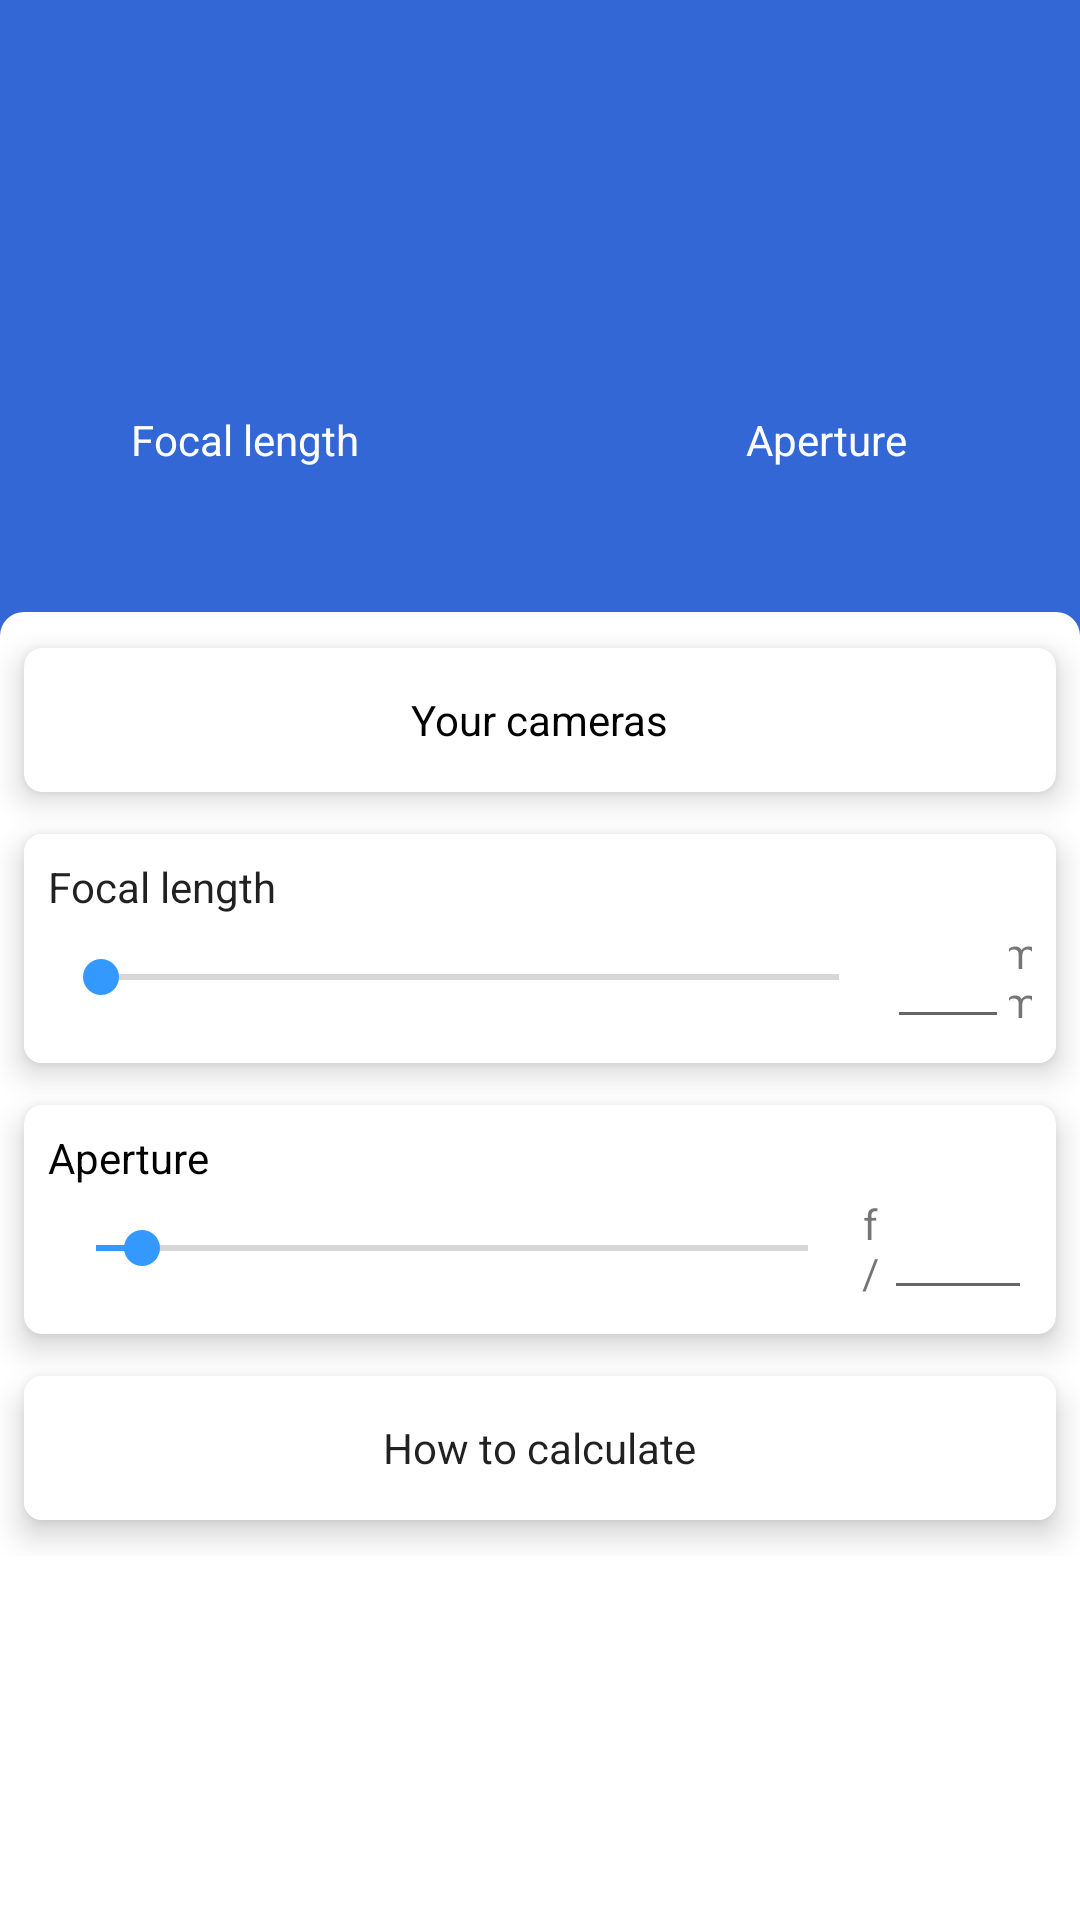

Here is an Android app screen rendered from its layout file. Give the layout XML and the strings, colors and styles it references.
<!-- AndroidManifest.xml: application theme AppTheme -->
<!-- res/layout/activity_calculate_cropfactor.xml -->
<?xml version="1.0" encoding="utf-8"?>
<ScrollView
    xmlns:android="http://schemas.android.com/apk/res/android"
    xmlns:app="http://schemas.android.com/apk/res-auto"
    xmlns:tools="http://schemas.android.com/tools"
    android:id="@+id/rootView"
    android:layout_width="match_parent"
    android:layout_height="match_parent"
    android:background="@color/colorPrimary"
    android:orientation="vertical"
    android:saveEnabled="false"
    tools:context="com.example.camtools.CalculateHyperFocalActivity">

    <LinearLayout
        android:layout_width="match_parent"
        android:layout_height="wrap_content"
        android:orientation="vertical">

        <androidx.constraintlayout.widget.ConstraintLayout
            android:id="@+id/resultLayout"
            android:layout_width="match_parent"
            android:layout_height="wrap_content"
            android:background="@color/colorAccentDark"
            android:clickable="true"
            android:focusable="true"
            android:gravity="center"
            android:orientation="vertical">

            <TextView
                android:id="@+id/lengthTextView"
                android:layout_width="wrap_content"
                android:layout_height="wrap_content"
                android:layout_marginStart="8dp"
                android:layout_marginTop="8dp"
                android:layout_marginEnd="8dp"
                android:layout_marginBottom="8dp"
                android:layout_weight="1"
                android:paddingStart="8dp"
                android:paddingLeft="8dp"
                android:paddingTop="48dp"
                android:paddingEnd="8dp"
                android:paddingRight="8dp"
                android:paddingBottom="80dp"
                android:text=""
                android:textAppearance="@style/TextAppearance.AppCompat.Display2"
                android:textColor="@android:color/white"
                app:layout_constraintBottom_toBottomOf="parent"
                app:layout_constraintEnd_toEndOf="parent"
                app:layout_constraintHorizontal_bias="0.2"
                app:layout_constraintStart_toStartOf="parent"
                app:layout_constraintTop_toTopOf="parent"/>

            <TextView
                android:id="@+id/apertureTextView"
                android:layout_width="wrap_content"
                android:layout_height="wrap_content"
                android:layout_marginStart="8dp"
                android:layout_marginTop="8dp"
                android:layout_marginEnd="8dp"
                android:layout_marginBottom="8dp"
                android:layout_weight="1"
                android:paddingStart="8dp"
                android:paddingLeft="8dp"
                android:paddingTop="48dp"
                android:paddingEnd="8dp"
                android:paddingRight="8dp"
                android:paddingBottom="80dp"
                android:text=""
                android:textAppearance="@style/TextAppearance.AppCompat.Display2"
                android:textColor="@android:color/white"
                app:layout_constraintBottom_toBottomOf="parent"
                app:layout_constraintEnd_toEndOf="parent"
                app:layout_constraintHorizontal_bias="0.8"
                app:layout_constraintStart_toStartOf="parent"
                app:layout_constraintTop_toTopOf="parent"/>

            <TextView
                android:id="@+id/lengthIndicatorTextView"
                android:layout_width="wrap_content"
                android:layout_height="wrap_content"
                android:layout_marginStart="8dp"
                android:layout_marginEnd="8dp"
                android:layout_marginBottom="48dp"
                android:text="@string/focus_length"
                android:textColor="@android:color/white"
                app:layout_constraintBottom_toBottomOf="parent"
                app:layout_constraintEnd_toEndOf="@+id/lengthTextView"
                app:layout_constraintStart_toStartOf="@+id/lengthTextView"/>

            <TextView
                android:id="@+id/apertureIndicatorTextView"
                android:layout_width="wrap_content"
                android:layout_height="wrap_content"
                android:layout_marginStart="8dp"
                android:layout_marginEnd="8dp"
                android:layout_marginBottom="48dp"
                android:text="@string/focus_aperture"
                android:textColor="@android:color/white"
                app:layout_constraintBottom_toBottomOf="parent"
                app:layout_constraintEnd_toEndOf="@+id/apertureTextView"
                app:layout_constraintHorizontal_bias="0.558"
                app:layout_constraintStart_toStartOf="@+id/apertureTextView"/>

        </androidx.constraintlayout.widget.ConstraintLayout>

        <LinearLayout
            android:id="@+id/inputLayout"
            android:layout_width="match_parent"
            android:layout_height="wrap_content"
            android:background="@drawable/rounded_background_input"
            android:orientation="vertical">

            <include layout="@layout/include_card_camera"/>

            <include layout="@layout/include_card_focallength"/>

            <include
                layout="@layout/include_card_aperture"
                />

            <include layout="@layout/include_card_equations"/>

        </LinearLayout>

    </LinearLayout>
</ScrollView>
<!-- res/layout/include_card_camera.xml (included above) -->
<?xml version="1.0" encoding="utf-8"?>
<androidx.cardview.widget.CardView
    xmlns:android="http://schemas.android.com/apk/res/android"
    xmlns:app="http://schemas.android.com/apk/res-auto"
    android:id="@+id/cameraCardView"
    android:layout_width="match_parent"
    android:layout_height="48dp"
    android:layout_marginBottom="@dimen/cardMarginBottom"
    android:layout_marginEnd="8dp"
    android:layout_marginLeft="8dp"
    android:layout_marginRight="8dp"
    android:layout_marginStart="8dp"
    android:layout_marginTop="@dimen/cardMarginCombined"
    app:cardCornerRadius="@dimen/cardCornerRadiusSmall"
    app:cardElevation="@dimen/cardElevation">

    <LinearLayout
        android:id="@+id/cameraLayout"
        android:layout_width="match_parent"
        android:layout_height="match_parent"
        android:clickable="true"
        android:focusable="true"
        android:foreground="?attr/selectableItemBackgroundBorderless"
        android:gravity="center"
        android:orientation="horizontal"
        android:padding="8dp">

        <TextView
            android:id="@+id/cameraTextView"
            android:layout_width="wrap_content"
            android:layout_height="wrap_content"
            android:labelFor="@id/focallengthEditText"
            android:text="@string/setting_cameras_title"
            android:textAppearance="@style/TextAppearance.AppCompat.Body1"
            android:textColor="@color/textColor_normal"/>

    </LinearLayout>
</androidx.cardview.widget.CardView>
<!-- res/layout/include_card_focallength.xml (included above) -->
<?xml version="1.0" encoding="utf-8"?>
<androidx.cardview.widget.CardView
    xmlns:android="http://schemas.android.com/apk/res/android"
    xmlns:app="http://schemas.android.com/apk/res-auto"
    app:cardCornerRadius="@dimen/cardCornerRadiusSmall"
    app:cardElevation="@dimen/cardElevation"
    android:layout_width="match_parent"
    android:layout_height="wrap_content"
    android:layout_marginBottom="@dimen/cardMarginBottom"
    android:layout_marginEnd="8dp"
    android:layout_marginLeft="8dp"
    android:layout_marginRight="8dp"
    android:layout_marginStart="8dp"
    android:layout_marginTop="@dimen/cardMarginTop">

    <LinearLayout
        android:layout_width="match_parent"
        android:layout_height="match_parent"
        android:background="@android:color/white"
        android:gravity="center"
        android:orientation="vertical"
        android:padding="8dp">

        <TextView
            android:layout_width="match_parent"
            android:layout_height="wrap_content"
            android:text="@string/focus_length"
            android:textAppearance="@style/TextAppearance.AppCompat.Body1"
            android:textColor="@color/text_main_light"
            android:labelFor="@id/focallengthEditText"/>

        <LinearLayout
            android:layout_width="match_parent"
            android:layout_height="match_parent"
            android:orientation="horizontal">

            <SeekBar
                android:id="@+id/focallengthSeekbar"
                android:layout_width="591dp"
                android:layout_height="match_parent"
                android:layout_weight="1"
                android:hapticFeedbackEnabled="false"
                android:importantForAccessibility="no"
                android:max="300"
                android:progress="2"
                android:saveEnabled="false"/>

            <EditText
                android:id="@+id/focallengthEditText"
                android:layout_width="352dp"
                android:layout_height="wrap_content"
                android:layout_weight="1"
                android:ems="10"
                android:inputType="none|numberDecimal"
                android:textAlignment="center"
                android:textColor="@color/text_main_light"/>

            <TextView
                android:id="@+id/focallengthIndicator"
                android:layout_width="319dp"
                android:layout_height="match_parent"
                android:layout_weight="1"
                android:gravity="center"
                android:text="@string/millimeter"
                android:textColor="@color/text_main_light"/>

        </LinearLayout>
    </LinearLayout>
</androidx.cardview.widget.CardView>
<!-- res/layout/include_card_aperture.xml (included above) -->
<?xml version="1.0" encoding="utf-8"?>
<androidx.cardview.widget.CardView
    xmlns:android="http://schemas.android.com/apk/res/android"
    xmlns:app="http://schemas.android.com/apk/res-auto"
    xmlns:tools="http://schemas.android.com/tools"
    app:cardCornerRadius="@dimen/cardCornerRadiusSmall"
    app:cardElevation="@dimen/cardElevation"
    android:layout_width="match_parent"
    android:layout_height="wrap_content"
    android:layout_marginBottom="@dimen/cardMarginBottom"
    android:layout_marginEnd="8dp"
    android:layout_marginLeft="8dp"
    android:layout_marginRight="8dp"
    android:layout_marginStart="8dp"
    android:layout_marginTop="@dimen/cardMarginTop">

    <LinearLayout
        android:layout_width="match_parent"
        android:layout_height="match_parent"
        android:gravity="center"
        android:orientation="vertical"
        android:padding="8dp">

        <TextView
            android:layout_width="match_parent"
            android:layout_height="wrap_content"
            android:labelFor="@id/apertureEditText"
            android:text="@string/focus_aperture"
            android:textAppearance="@style/TextAppearance.AppCompat.Body1"
            android:textColor="@color/textColor_normal"/>

        <LinearLayout
            android:layout_width="match_parent"
            android:layout_height="match_parent"
            android:orientation="horizontal">

            <SeekBar
                android:id="@+id/apertureSeekbar"
                android:layout_width="580dp"
                android:layout_height="match_parent"
                android:layout_weight="1"
                android:hapticFeedbackEnabled="false"
                android:importantForAccessibility="no"
                android:max="31"
                android:progress="2"
                android:progressTint="@color/colorAccent"
                android:saveEnabled="false"
                android:thumbTint="@color/colorAccent"/>

            <TextView
                android:id="@+id/apertureIndicator"
                android:layout_width="320dp"
                android:layout_height="match_parent"
                android:layout_weight="1"
                android:gravity="center"
                android:text="@string/aperture"/>

            <EditText
                android:id="@+id/apertureEditText"
                android:layout_width="360dp"
                android:layout_height="wrap_content"
                android:layout_weight="1"
                android:ems="10"
                android:inputType="none|numberDecimal"
                android:textAlignment="center"
                android:textColor="@color/textColor_normal"
                android:importantForAutofill="no"
                tools:targetApi="o"/>

        </LinearLayout>
    </LinearLayout>
</androidx.cardview.widget.CardView>
<!-- res/layout/include_card_equations.xml (included above) -->
<?xml version="1.0" encoding="utf-8"?>
<android.support.v7.widget.CardView
    xmlns:android="http://schemas.android.com/apk/res/android"
    xmlns:app="http://schemas.android.com/apk/res-auto"
    android:layout_width="match_parent"
    android:layout_height="48dp"
    android:layout_marginBottom="@dimen/cardMarginCombined"
    android:layout_marginEnd="8dp"
    android:layout_marginLeft="8dp"
    android:layout_marginRight="8dp"
    android:layout_marginStart="8dp"
    android:layout_marginTop="@dimen/cardMarginTop"
    app:cardCornerRadius="@dimen/cardCornerRadiusSmall"
    app:cardElevation="@dimen/cardElevation">

    <LinearLayout
        android:layout_width="match_parent"
        android:layout_height="match_parent"
        android:background="@android:color/white"
        android:gravity="center"
        android:orientation="vertical">

        <Button
            android:id="@+id/equationsButton"
            style="@style/Widget.AppCompat.Button.Borderless"
            android:layout_width="wrap_content"
            android:layout_height="wrap_content"
            android:drawablePadding="8dp"
            android:drawableStart="@drawable/ic_help_outline_black_24dp"
            android:paddingEnd="64dp"
            android:paddingStart="64dp"
            android:text="@string/calculate_equations"
            android:textAppearance="@style/TextAppearance.AppCompat"
            android:textColor="@color/text_main_light"/>
    </LinearLayout>
</android.support.v7.widget.CardView>
<!-- resources referenced by this layout -->
<resources>
  <color name="colorAccent">#3399ff</color>
  <color name="colorAccentDark">#3367d6</color>
  <color name="colorPrimary">#ffffff</color>
  <color name="textColor_normal">#000000</color>
  <dimen name="cardCornerRadiusSmall">6dp</dimen>
  <dimen name="cardElevation">6dp</dimen>
  <dimen name="cardMarginBottom">8dp</dimen>
  <dimen name="cardMarginCombined">12dp</dimen>
  <dimen name="cardMarginTop">6dp</dimen>
  <!-- drawable rounded_background_input (drawable) -->
  <?xml version="1.0" encoding="utf-8"?>
  <layer-list xmlns:android="http://schemas.android.com/apk/res/android">
  
      <item>
          <color android:color="@color/colorAccentDark"/>
      </item>
  
      <item>
          <shape
              android:shape="rectangle">
              <solid android:color="@color/colorPrimary"/>
              <corners
                  android:topLeftRadius="8dp"
                  android:topRightRadius="8dp"/>
          </shape>
      </item>
  
  </layer-list>
  <string name="aperture" translatable="false">f/</string>
  <string name="calculate_equations">How to calculate</string>
  <string name="focus_aperture">Aperture</string>
  <string name="focus_length">Focal length</string>
  <string name="millimeter" translatable="false">mm</string>
  <string name="setting_cameras_title">Your cameras</string>
  <style name="AppTheme" parent="Theme.AppCompat.DayNight">
          <item name="colorPrimary">@color/colorPrimary</item>
          <item name="colorPrimaryDark">@color/colorPrimaryDark</item>
          <item name="colorAccent">@color/colorAccent</item>
          <item name="bottomSheetDialogTheme">@style/AppBottomSheetDialogTheme</item>
      </style>
  <color name="colorPrimaryDark">#f5f5f5</color>
  <style name="AppBottomSheetDialogTheme" parent="Theme.Design.Light.BottomSheetDialog">
          <item name="bottomSheetStyle">@style/AppModalStyle</item>
      </style>
  <style name="AppModalStyle" parent="Widget.Design.BottomSheet.Modal">
          <item name="android:background">@drawable/rounded_dialog</item>
      </style>
  <!-- drawable rounded_dialog (drawable) -->
  <?xml version="1.0" encoding="utf-8"?>
  <layer-list xmlns:android="http://schemas.android.com/apk/res/android">
      <item>
          <shape>
              <padding
                  android:bottom="@dimen/sheet_padding_bottom"
                  android:left="@dimen/sheet_padding_side"
                  android:right="@dimen/sheet_padding_side"
                  android:top="@dimen/sheet_padding_side"/>
          </shape>
      </item>
      <item>
          <shape xmlns:android="http://schemas.android.com/apk/res/android"
                 android:shape="rectangle">
              <solid android:color="@color/colorPrimary"/>
              <corners
                  android:bottomLeftRadius="@dimen/sheet_radius_bottom"
                  android:bottomRightRadius="@dimen/sheet_radius_bottom"
                  android:topLeftRadius="@dimen/sheet_radius_top"
                  android:topRightRadius="@dimen/sheet_radius_top"/>
  
          </shape>
      </item>
  </layer-list>
</resources>
